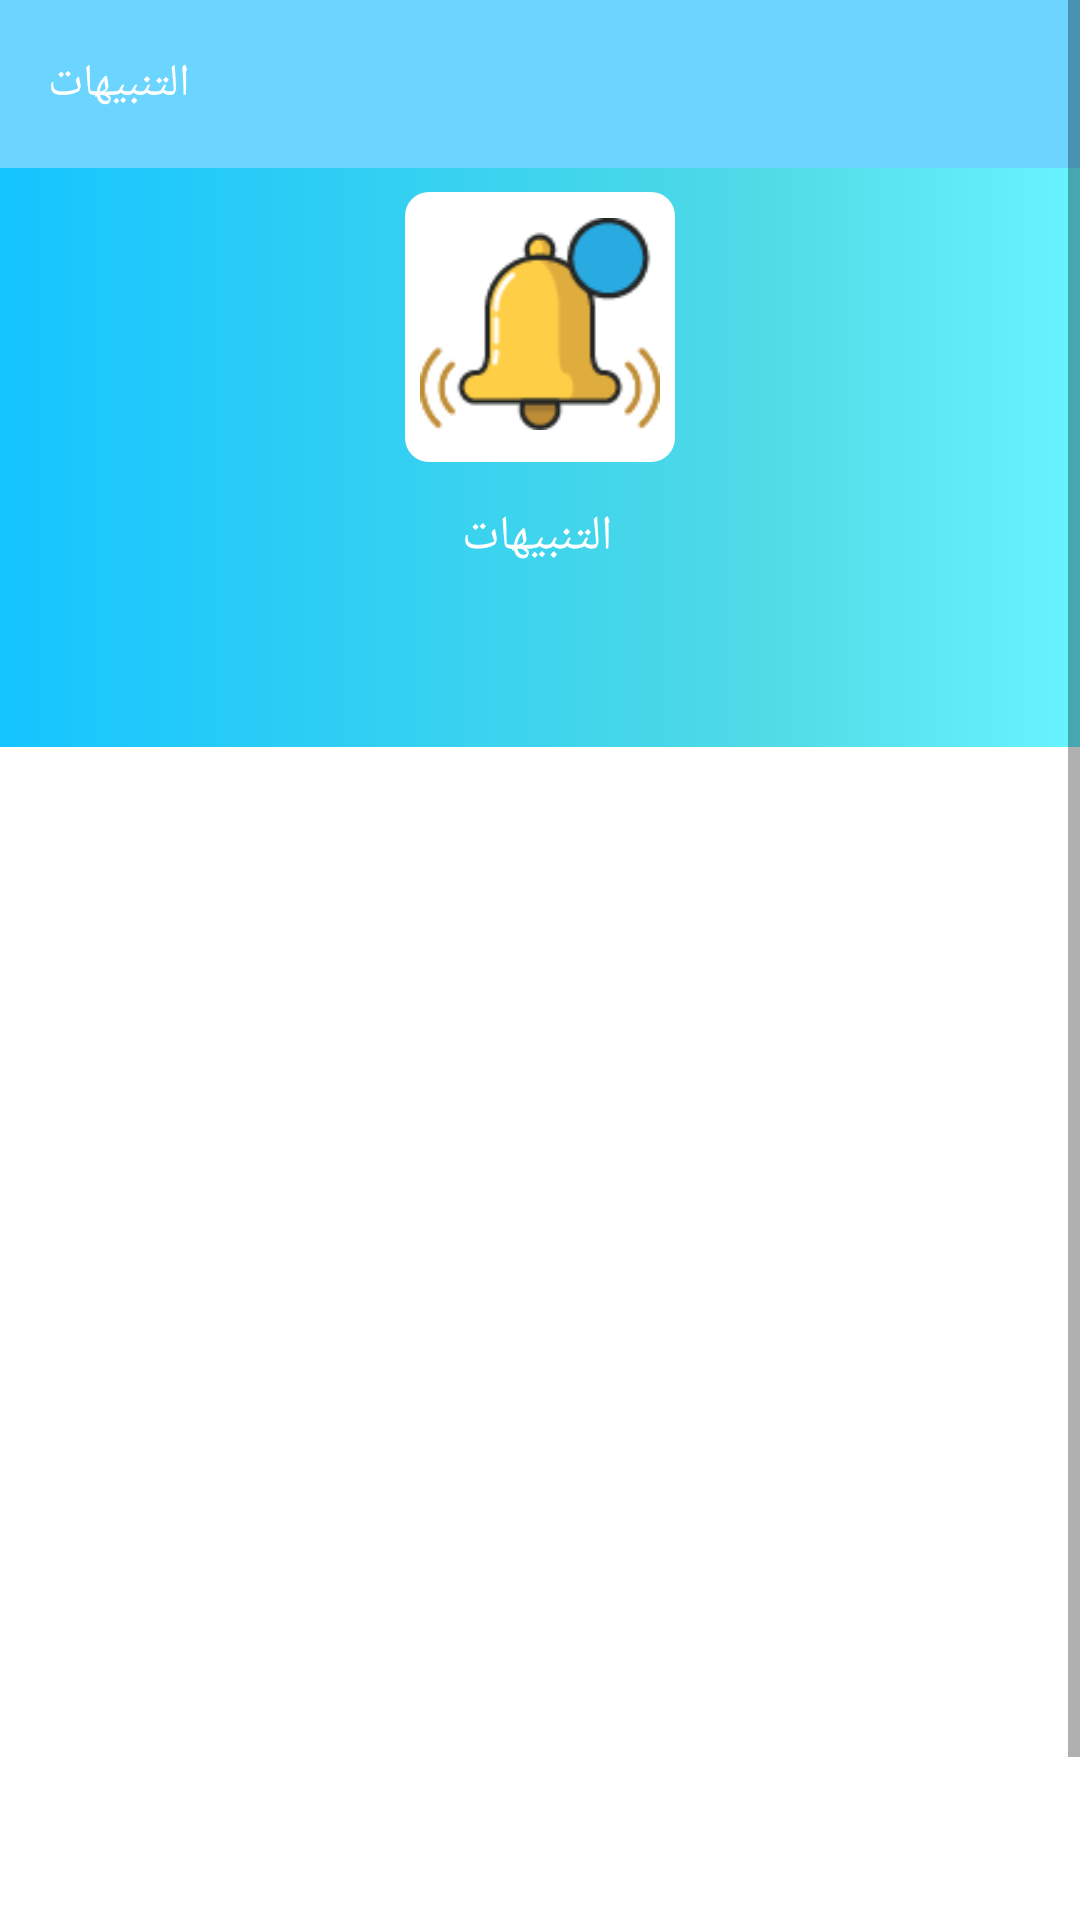

Android layout source for this screen:
<!-- AndroidManifest.xml: application theme AppTheme -->
<!-- res/layout/activity_notification.xml -->
<?xml version="1.0" encoding="utf-8"?>
<ScrollView xmlns:android="http://schemas.android.com/apk/res/android"
    xmlns:app="http://schemas.android.com/apk/res-auto"
    xmlns:tools="http://schemas.android.com/tools"
    android:layout_width="match_parent"
    android:layout_height="match_parent"
    android:background="@android:color/white"
    tools:context=".notification.NotificationActivity">

    <LinearLayout
        android:layout_width="match_parent"
        android:orientation="vertical"
        android:layout_height="wrap_content">

        <android.support.design.widget.AppBarLayout
            android:layout_width="match_parent"
            android:layout_height="wrap_content"
            android:id="@+id/toolbar_parent"
            android:theme="@style/AppTheme.AppBarOverlay">

            <android.support.v7.widget.Toolbar
                android:id="@+id/toolbar"
                android:gravity="center"
                android:layout_width="match_parent"
                android:layout_height="?attr/actionBarSize"
                android:background="?attr/colorPrimary"
                app:popupTheme="@style/AppTheme.PopupOverlay">


                <TextView
                    android:id="@+id/title"
                    android:layout_width="wrap_content"
                    android:layout_height="wrap_content"
                    android:fontFamily="@font/kufi"
                    android:text="التنبيهات"
                    android:layout_gravity="center_vertical"
                    android:textColor="#ffffff"
                    android:textSize="15sp" />


                <ImageView
                    android:layout_width="wrap_content"
                    android:layout_height="wrap_content"
                    android:onClick="finishActivity"
                    android:layout_marginLeft="10dp"
                    android:layout_gravity="center_vertical"
                    android:layout_centerVertical="true"
                    android:src="@drawable/ic_arrow_forward_black_24dp"
                    />
            </android.support.v7.widget.Toolbar>


        </android.support.design.widget.AppBarLayout>

        <android.support.constraint.ConstraintLayout
            android:layout_width="match_parent"
            android:layout_height="wrap_content">

            <ImageView
                android:id="@+id/imageView3"
                android:layout_width="match_parent"
                android:layout_height="600dp"
                app:layout_constraintEnd_toEndOf="parent"
                app:layout_constraintStart_toStartOf="parent"
                app:layout_constraintTop_toTopOf="parent"
                tools:layout_editor_absoluteX="0dp"
                tools:layout_editor_absoluteY="0dp" />

            <android.support.constraint.Guideline
                android:id="@+id/hg1"
                android:layout_width="wrap_content"
                android:layout_height="wrap_content"
                android:orientation="horizontal"
                app:layout_constraintGuide_percent="0.25" />

            <android.support.constraint.Guideline
                android:id="@+id/hg2"
                android:layout_width="wrap_content"
                android:layout_height="wrap_content"
                android:orientation="horizontal"
                app:layout_constraintGuide_percent="0.3" />


            <TextView
                android:id="@+id/tv"
                android:layout_width="0dp"
                android:layout_height="193dp"
                android:background="@drawable/background_gredient"
                android:fontFamily="@font/kufi"
                android:textColor="@android:color/white"
                android:textSize="16sp"
                app:layout_constraintBottom_toTopOf="@+id/hg2"
                app:layout_constraintEnd_toEndOf="parent"
                app:layout_constraintStart_toStartOf="parent"
                app:layout_constraintTop_toTopOf="@+id/imageView3" />

            <TextView
                android:id="@+id/textView3"
                android:layout_width="wrap_content"
                android:layout_height="wrap_content"
                android:layout_marginEnd="8dp"
                android:layout_marginStart="8dp"
                android:layout_marginTop="20dp"
                android:fontFamily="@font/kufi"
                android:text="التنبيهات"
                android:textColor="@android:color/white"
                android:textSize="16sp"
                app:layout_constraintEnd_toEndOf="parent"
                app:layout_constraintHorizontal_bias="0.497"
                app:layout_constraintStart_toStartOf="parent"
                app:layout_constraintTop_toBottomOf="@+id/imageView4" />


            <ImageView
                android:id="@+id/imageView2"
                android:layout_width="90dp"
                android:layout_height="90dp"
                android:layout_marginTop="8dp"
                app:layout_constraintEnd_toEndOf="parent"
                app:layout_constraintStart_toStartOf="parent"
                app:layout_constraintTop_toTopOf="@+id/imageView3"
                app:srcCompat="@drawable/ic_box" />

            <ImageView
                android:id="@+id/imageView4"
                android:layout_width="80dp"
                android:layout_height="80dp"
                android:layout_marginTop="12dp"
                android:src="@drawable/ic_notification"
                app:layout_constraintEnd_toEndOf="parent"
                app:layout_constraintStart_toStartOf="parent"
                app:layout_constraintTop_toTopOf="@+id/imageView3" />


            <TextView
                android:id="@+id/tv_notification_num"
                android:layout_width="wrap_content"
                android:layout_height="wrap_content"
                android:layout_marginEnd="8dp"
                android:layout_marginLeft="8dp"
                android:layout_marginRight="9dp"
                android:layout_marginStart="8dp"
                android:layout_marginTop="8dp"
                android:textColor="@android:color/white"
                app:layout_constraintEnd_toEndOf="@+id/img_notification"
                app:layout_constraintHorizontal_bias="0.295"
                app:layout_constraintStart_toStartOf="@+id/imageView4"
                app:layout_constraintTop_toTopOf="@+id/imageView4" />


            <android.support.v7.widget.RecyclerView xmlns:card_view="http://schemas.android.com/apk/res-auto"
                android:id="@+id/recyclerview"
                android:layout_width="0dp"
                android:layout_height="0dp"
                android:layout_marginBottom="80dp"
                android:layout_marginLeft="20dp"
                android:layout_marginRight="20dp"
                android:elevation="8dp"
                app:layout_constraintBottom_toBottomOf="parent"
                app:layout_constraintEnd_toEndOf="parent"
                app:layout_constraintStart_toStartOf="parent"
                app:layout_constraintTop_toTopOf="@+id/hg1"
                card_view:cardCornerRadius="10dp"
                card_view:layout_constraintHorizontal_bias="0.0"
                card_view:layout_constraintVertical_bias="0.0">


            </android.support.v7.widget.RecyclerView>

            <TextView
                android:id="@+id/textView2"
                android:layout_width="wrap_content"
                android:layout_height="18dp"
                android:layout_marginBottom="4dp"
                android:layout_marginLeft="30dp"
                android:layout_marginRight="30dp"
                android:textColor="@android:color/white"
                app:layout_constraintBottom_toTopOf="@+id/recyclerview"
                app:layout_constraintStart_toStartOf="parent" />
            


        </android.support.constraint.ConstraintLayout>

    </LinearLayout>

</ScrollView>
<!-- resources referenced by this layout -->
<resources>
  <!-- drawable background_gredient (drawable) -->
  <shape xmlns:android="http://schemas.android.com/apk/res/android" android:shape="rectangle" >
  <gradient
      android:type="linear"
      android:centerX="30%"
      android:startColor="#67f3ff"
      android:centerColor="#4fdae6"
      android:endColor="#15c5ff"
      android:angle="180"/>
  </shape>
  
  
  
  
  
      
      
      
      
  
  <!-- drawable ic_box (drawable) -->
  <shape xmlns:android="http://schemas.android.com/apk/res/android">
      <gradient
          android:endColor="#fff"
          android:centerColor="#fff"
          android:startColor="#fff"
          android:angle="270" />
      <corners
          android:radius="8dp" />
      <padding
          android:left="10dp"
          android:top="10dp"
          android:right="10dp"
          android:bottom="10dp" />
  </shape>
  
      
      
      
      
      
      
      
          
              
              
              
              
      
  
  <!-- drawable ic_notification: png bitmap (drawable, 5014 bytes) -->
  <style name="AppTheme.AppBarOverlay" parent="ThemeOverlay.AppCompat.Dark.ActionBar" />
  <style name="AppTheme.PopupOverlay" parent="ThemeOverlay.AppCompat.Light" />
  <style name="AppTheme" parent="Theme.AppCompat.Light.NoActionBar">
          
          <item name="colorPrimary">@color/colorPrimary</item>
          <item name="colorPrimaryDark">@color/colorPrimaryDark</item>
          <item name="colorAccent">@color/colorAccent</item>
      </style>
  <color name="colorPrimary">#6bd5ff</color>
  <color name="colorPrimaryDark">#48cbff</color>
  <color name="colorAccent">#48cbff</color>
</resources>
